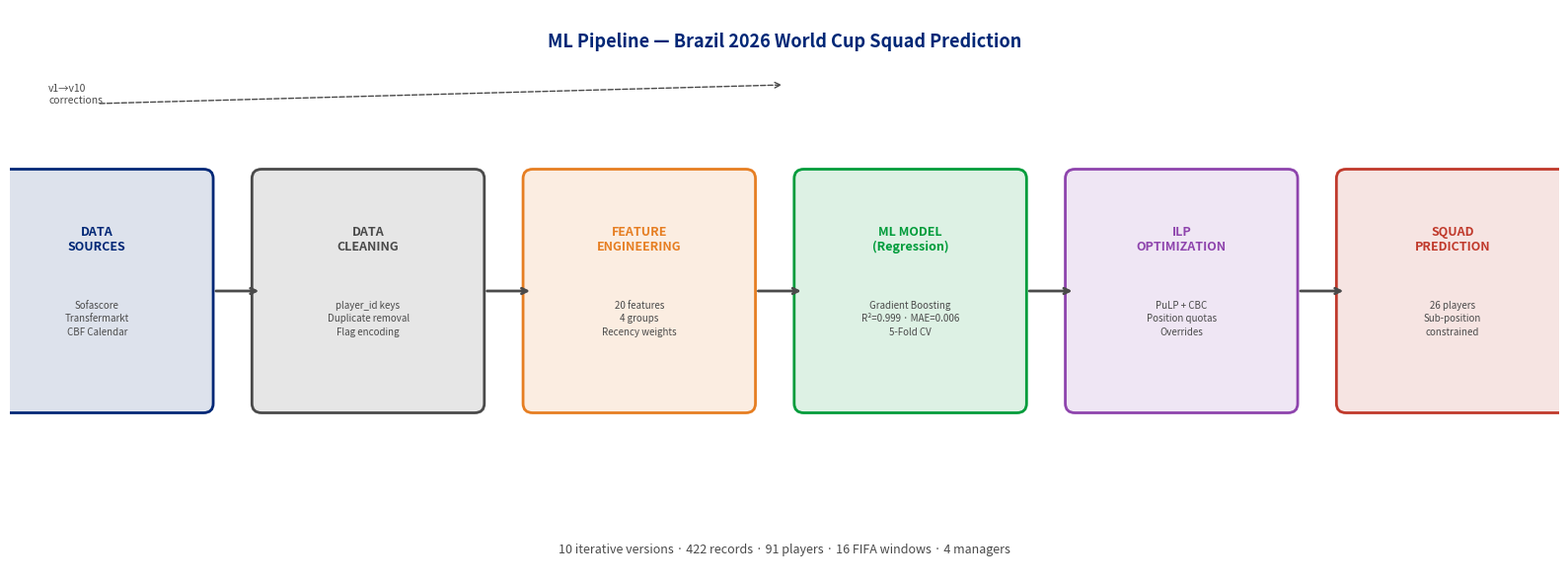
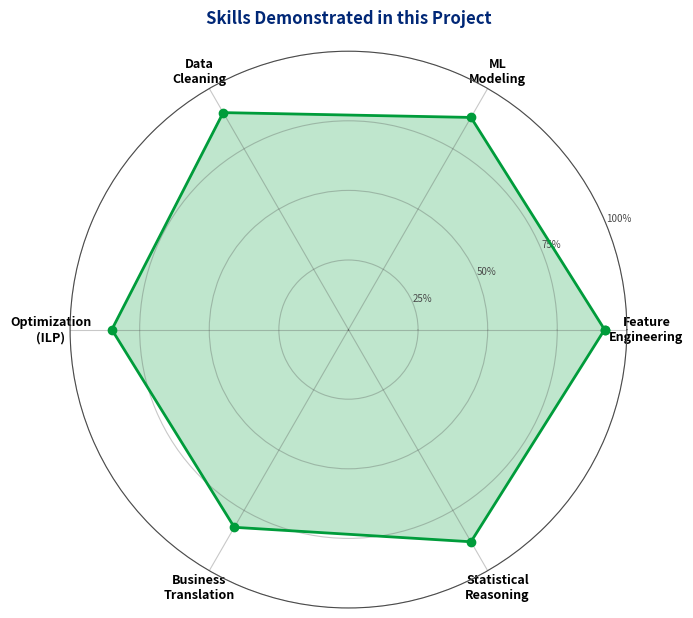

These charts were generated, in order, by the following Python code:
"""
=============================================================================
Copa 2026 — Gráficos Auxiliares para o Relatório
=============================================================================
Gera dois gráficos usados no PDF do relatório:
  pipeline_diagram.png — arquitetura completa do pipeline (6 etapas)
  skills_radar.png     — radar de competências demonstradas no projeto

Não depende dos dados — pode ser executado de forma independente.
=============================================================================
"""

import warnings; warnings.filterwarnings("ignore")
import numpy as np
import matplotlib; matplotlib.use("Agg")
import matplotlib.pyplot as plt
from matplotlib.patches import FancyBboxPatch
import os

OUTPUT_DIR = "outputs"
os.makedirs(OUTPUT_DIR, exist_ok=True)

BLUE="#002776"; GREEN="#009C3B"; GRAY="#4A4A4A"
ORANGE="#E67E22"; RED="#C0392B"; PURPLE="#8E44AD"


def plot_pipeline_diagram():
    """Diagrama de arquitetura do pipeline em 6 etapas."""
    fig, ax = plt.subplots(figsize=(16, 6))
    ax.set_xlim(0, 16); ax.set_ylim(0, 6); ax.axis("off")

    boxes = [
        (1.0, 3.0, "DATA\nSOURCES",
         "Sofascore\nTransfermarkt\nCBF Calendar", BLUE),
        (3.8, 3.0, "DATA\nCLEANING",
         "player_id keys\nDuplicate removal\nFlag encoding", GRAY),
        (6.6, 3.0, "FEATURE\nENGINEERING",
         "20 features\n4 groups\nRecency weights", ORANGE),
        (9.4, 3.0, "ML MODEL\n(Regression)",
         "Gradient Boosting\nR²=0.999 · MAE=0.006\n5-Fold CV", GREEN),
        (12.2, 3.0, "ILP\nOPTIMIZATION",
         "PuLP + CBC\nPosition quotas\nOverrides", PURPLE),
        (15.0, 3.0, "SQUAD\nPREDICTION",
         "26 players\nSub-position\nconstrained", RED),
    ]

    for x, y, title, sub, color in boxes:
        bbox = FancyBboxPatch((x-1.2, y-1.2), 2.2, 2.4,
                              boxstyle="round,pad=0.1", linewidth=2,
                              edgecolor=color, facecolor=color+"22")
        ax.add_patch(bbox)
        ax.text(x-0.1, y+0.55, title, ha="center", va="center",
                fontsize=9, fontweight="bold", color=color)
        ax.text(x-0.1, y-0.3, sub, ha="center", va="center",
                fontsize=7, color=GRAY, linespacing=1.4)

    for i in range(len(boxes)-1):
        x1 = boxes[i][0]+1.1; x2 = boxes[i+1][0]-1.2
        ax.annotate("", xy=(x2, 3.0), xytext=(x1, 3.0),
                    arrowprops=dict(arrowstyle="->", lw=2, color=GRAY))

    ax.text(8.0, 5.6,
            "ML Pipeline — Brazil 2026 World Cup Squad Prediction",
            ha="center", fontsize=13, fontweight="bold", color=BLUE)
    ax.text(8.0, 0.2,
            "10 iterative versions · 422 records · 91 players · 16 FIFA windows · 4 managers",
            ha="center", fontsize=9, color=GRAY)
    ax.text(0.4, 5.0, "v1→v10\ncorrections", fontsize=7.5, color=GRAY, style="italic")
    ax.annotate("", xy=(8.0, 5.2), xytext=(0.9, 5.0),
                arrowprops=dict(arrowstyle="->", lw=1, color=GRAY, linestyle="dashed"))

    plt.tight_layout()
    path = f"{OUTPUT_DIR}/pipeline_diagram.png"
    plt.savefig(path, dpi=150, bbox_inches="tight")
    plt.close()
    print(f"[AUX] {path} salvo.")


def plot_skills_radar():
    """Radar de competências demonstradas no projeto."""
    skills = [
        "Feature\nEngineering", "ML\nModeling", "Data\nCleaning",
        "Optimization\n(ILP)", "Business\nTranslation", "Statistical\nReasoning"
    ]
    values = [0.92, 0.88, 0.90, 0.85, 0.82, 0.88]
    N      = len(skills)
    values_plot = values + values[:1]
    angles = [n / float(N) * 2 * np.pi for n in range(N)] + [0]

    fig, ax = plt.subplots(figsize=(7, 7), subplot_kw=dict(polar=True))
    ax.plot(angles, values_plot, "o-", lw=2, color=GREEN)
    ax.fill(angles, values_plot, alpha=0.25, color=GREEN)
    ax.set_xticks(angles[:-1])
    ax.set_xticklabels(skills, size=9, fontweight="bold")
    ax.set_ylim(0, 1)
    ax.set_yticks([0.25, 0.5, 0.75, 1.0])
    ax.set_yticklabels(["25%","50%","75%","100%"], size=7, color=GRAY)
    ax.set_title("Skills Demonstrated in this Project",
                 size=12, fontweight="bold", color=BLUE, pad=20)
    ax.spines["polar"].set_color(GRAY)
    ax.grid(color=GRAY, alpha=0.3)

    plt.tight_layout()
    path = f"{OUTPUT_DIR}/skills_radar.png"
    plt.savefig(path, dpi=150, bbox_inches="tight")
    plt.close()
    print(f"[AUX] {path} salvo.")


if __name__ == "__main__":
    plot_pipeline_diagram()
    plot_skills_radar()
    print("[AUX] Gráficos auxiliares gerados.")
